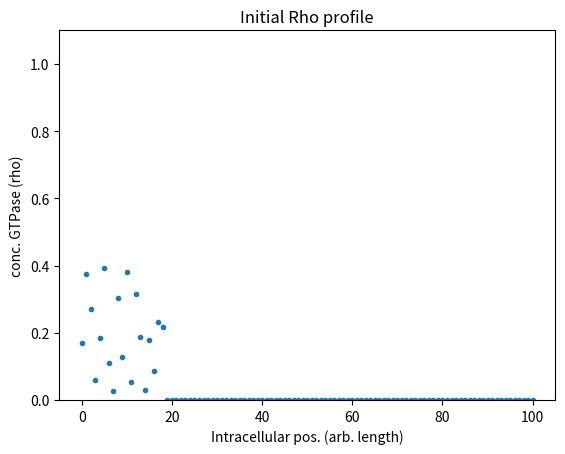
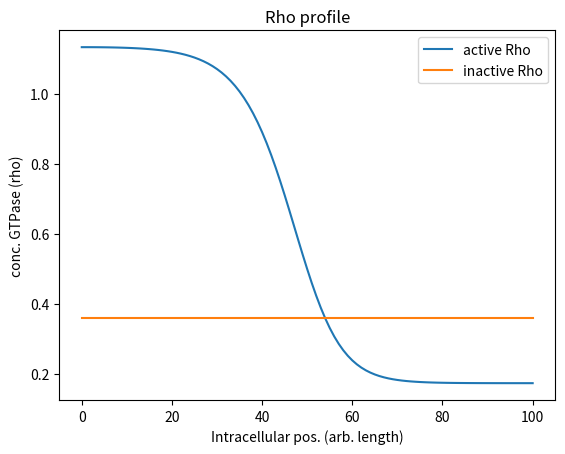

Reproduce these figures in Python, in order.
# -*- coding: utf-8 -*-
"""
Created on Fri Apr  5 00:19:03 2019

[redacted]
"""
import numpy as np
import matplotlib.pyplot as plt
import seaborn as sns
L=10
Da=0.1
Db=10
k0=0.067
delta=1
gamma=1
K=1
N=100
Ntot=80 #Ntot is 22.6833 given, but larger Ntot behaves better
a_init=Ntot/N#0.2683312 #initial values given in Mori et. al.
b_init=2.0       #units in molecules per length (so multiply by 10 to get total)
asteps=L/N
h=(asteps/(0.5*Db)) *0.8 #h<=a/(2D) -- h=0.016 here

Rhos=np.zeros((N+1),float)
Rhos2=np.zeros((N+1),float)

'''potential initial Rho profiles'''
#Rhos[0:N+1]=np.linspace(0.1,0.7,101)
#Rhos[0:N+1]=np.linspace(0.7,0.1,101)
#Rhos[0:N+1]=0.4*np.random.rand(101) # all random
Rhos[0:19]=0.4*np.random.rand(19)  #noise on the left side
#Rhos[90:N+1]=1*np.random.rand(11) #noise on the right side
Rhos2[0]=a_init
Rhos2[N]=a_init

#initial profile plot
plt.figure(1)
plt.plot(Rhos,'.',label='noise')
plt.xlabel('Intracellular pos. (arb. length)')
plt.ylabel('conc. GTPase (rho)')
plt.ylim((0,1.1))
plt.title('Initial Rho profile')
plt.savefig('initialRho')

def react_ab(a,b):
    #this is the "reaction" part (including cooperativity)
    return b*(k0+gamma*a**2/(K**2+a**2)) - delta*a

t=0
count=0
Rhoverall=np.zeros((125,N+1),float)
tEnd=100
t0=1; t1=5; t2=10; t3=30; t4=50; t5=75; t6=100
epsilon=1e-8
const=h*Da/asteps**2
while t<tEnd:
    Rhos[0]=(Rhos[2]+Rhos[1])/2     
    Rhos[N]=(Rhos[N-2]+Rhos[N-1])/2
    a=sum(Rhos)/L     
    b=(Ntot-a*L)/L

    Rhos2[1:N] = Rhos[1:N] + const*(Rhos[2:N+1]+Rhos[0:N-1]-2*Rhos[1:N]) + h*react_ab(Rhos[1:N],b)
    Rhos,Rhos2 = Rhos2,Rhos
    t += h
    """
    #collecting data for heatmap
    if count%50==0:
        Rhoverall[int(count/50)]=Rhos
    count+=1
    """    
#plotting final Rho profile and profiles over time
"""    
plt.figure(2)
plt.imshow(Rhoverall,aspect='auto',cmap='Blues',extent=[0,100,200,0])
#sns.heatmap(Rhoverall,cmap='Blues',label='Rho',cbar_kws={'label':'conc. Rho'})
plt.xlabel('Intracellular pos. (arb. length)')  
plt.ylabel('time')
plt.colorbar(label='conc. Rho')
plt.savefig('Rhoheatmap')
"""
Bs=np.zeros((N+1),float)
Bs+=b
plt.figure(3)  
plt.plot(Rhos,label='active Rho')
plt.plot(0.2*Bs, label='inactive Rho')
plt.xlabel('Intracellular pos. (arb. length)')
plt.ylabel('conc. GTPase (rho)')
plt.title('Rho profile')
plt.legend()
plt.savefig('finalRho')



